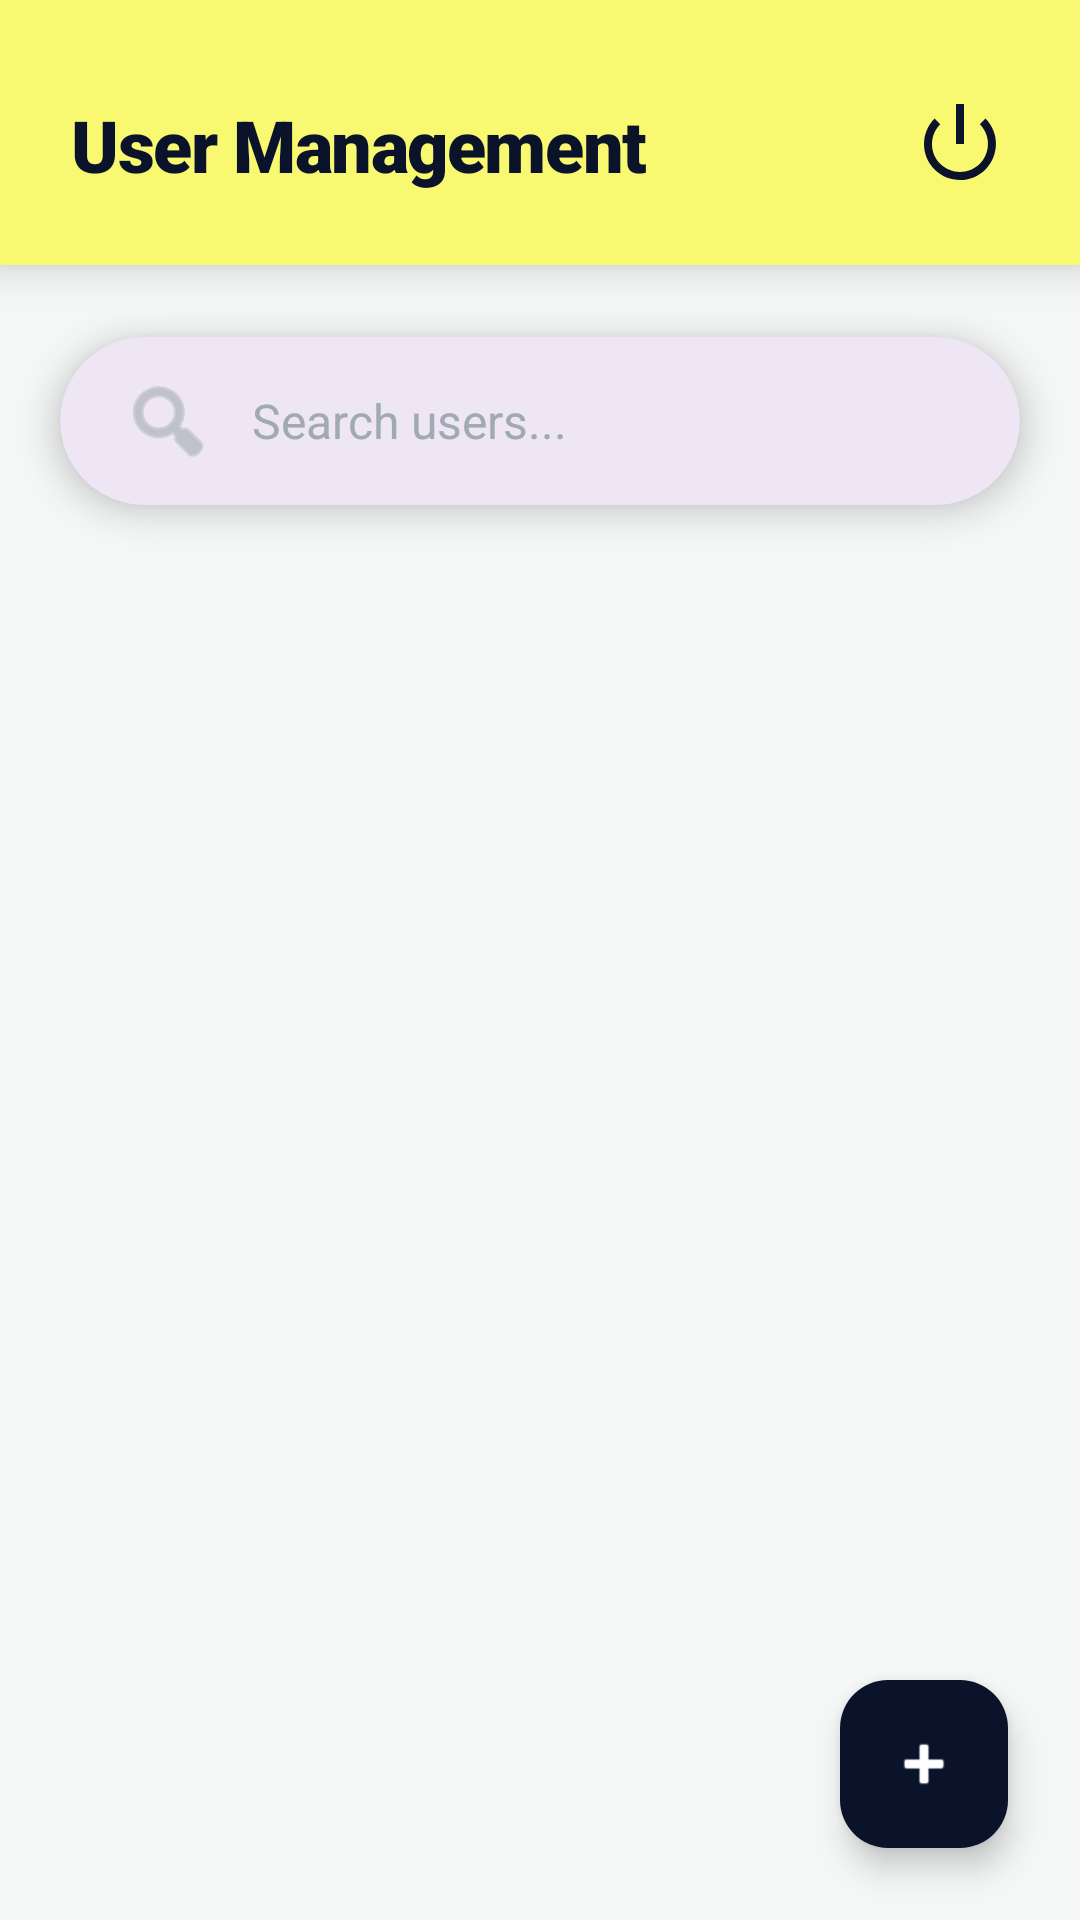

Android layout source for this screen:
<!-- AndroidManifest.xml: application theme Theme.ThesisApplication -->
<!-- res/layout/activity_admin_dashboard.xml -->
<?xml version="1.0" encoding="utf-8"?>
<FrameLayout xmlns:android="http://schemas.android.com/apk/res/android"
    xmlns:app="http://schemas.android.com/apk/res-auto"
    android:layout_width="match_parent"
    android:layout_height="match_parent"
    android:background="#F4F7F6">

    <RelativeLayout
        android:layout_width="match_parent"
        android:layout_height="match_parent">

        <LinearLayout
            android:layout_width="match_parent"
            android:layout_height="match_parent"
            android:orientation="vertical">

            <LinearLayout
                android:layout_width="match_parent"
                android:layout_height="wrap_content"
                android:orientation="horizontal"
                android:paddingHorizontal="24dp"
                android:paddingTop="32dp"
                android:paddingBottom="24dp"
                android:gravity="center_vertical"
                android:elevation="8dp"
                android:background="@color/background_yellow">

                <TextView
                    android:layout_width="0dp"
                    android:layout_height="wrap_content"
                    android:layout_weight="1"
                    android:text="User Management"
                    android:textColor="@color/brand_navy"
                    android:textSize="24sp"
                    android:letterSpacing="-0.02"
                    android:textStyle="bold"
                    android:fontFamily="sans-serif-black"/>

                <ImageView
                    android:id="@+id/btn_logout"
                    android:layout_width="32dp"
                    android:layout_height="32dp"
                    android:src="@android:drawable/ic_lock_power_off"
                    app:tint="@color/brand_navy"
                    android:background="?attr/selectableItemBackgroundBorderless"
                    android:clickable="true"
                    android:focusable="true"
                    android:contentDescription="Logout" />
            </LinearLayout>

            <com.google.android.material.card.MaterialCardView
                android:layout_width="match_parent"
                android:layout_height="wrap_content"
                android:layout_marginHorizontal="20dp"
                android:layout_marginTop="24dp"
                android:layout_marginBottom="12dp"
                app:cardCornerRadius="28dp"
                app:cardElevation="6dp"
                app:strokeWidth="0dp">

                <EditText
                    android:id="@+id/search_bar_input"
                    android:layout_width="match_parent"
                    android:layout_height="56dp"
                    android:background="@android:color/transparent"
                    android:hint="Search users..."
                    android:textColorHint="#A0AAB2"
                    android:textColor="@color/brand_navy"
                    android:paddingHorizontal="20dp"
                    android:drawableStart="@android:drawable/ic_menu_search"
                    android:drawablePadding="12dp"
                    android:drawableTint="#A0AAB2"
                    android:textSize="16sp"
                    android:inputType="textPersonName"
                    android:maxLines="1" />
            </com.google.android.material.card.MaterialCardView>

            <FrameLayout
                android:layout_width="match_parent"
                android:layout_height="0dp"
                android:layout_weight="1"
                android:paddingBottom="90dp">

                <androidx.recyclerview.widget.RecyclerView
                    android:id="@+id/users_recycler_view"
                    android:layout_width="match_parent"
                    android:layout_height="match_parent"
                    android:paddingTop="8dp"
                    android:clipToPadding="false"
                    app:layoutManager="androidx.recyclerview.widget.LinearLayoutManager" />

                <include layout="@layout/layout_loader" />
            </FrameLayout>

        </LinearLayout>

        <com.google.android.material.floatingactionbutton.FloatingActionButton
            android:id="@+id/fab_create_user"
            android:layout_width="wrap_content"
            android:layout_height="wrap_content"
            android:layout_alignParentBottom="true"
            android:layout_alignParentEnd="true"
            android:layout_margin="24dp"
            android:src="@android:drawable/ic_input_add"
            app:backgroundTint="@color/brand_navy"
            app:tint="@android:color/white"
            android:contentDescription="Add New User" />
    </RelativeLayout>

    <include layout="@layout/layout_notification" />

</FrameLayout>
<!-- res/layout/layout_loader.xml (included above) -->
<?xml version="1.0" encoding="utf-8"?>
<FrameLayout xmlns:android="http://schemas.android.com/apk/res/android"
    android:id="@+id/loading_overlay"
    android:layout_width="match_parent"
    android:layout_height="match_parent"
    android:background="@android:color/transparent"
    android:clickable="true"
    android:focusable="true"
    android:elevation="20dp"
    android:visibility="gone">

    <LinearLayout
        android:layout_width="wrap_content"
        android:layout_height="wrap_content"
        android:layout_gravity="center"
        android:gravity="center"
        android:orientation="vertical">

        <ProgressBar
            android:layout_width="50dp"
            android:layout_height="50dp"
            android:indeterminateTint="@color/brand_navy" />

        <TextView
            android:id="@+id/loading_text"
            android:layout_width="wrap_content"
            android:layout_height="wrap_content"
            android:layout_marginTop="15dp"
            android:text="Loading..."
            android:textColor="@color/brand_navy"
            android:textSize="18sp"
            android:textStyle="bold" />
    </LinearLayout>
</FrameLayout>
<!-- res/layout/layout_notification.xml (included above) -->
<?xml version="1.0" encoding="utf-8"?>
<LinearLayout
    xmlns:android="http://schemas.android.com/apk/res/android"
    android:id="@+id/custom_notification"
    android:layout_width="match_parent"
    android:layout_height="wrap_content"
    android:layout_gravity="top"
    android:layout_margin="20dp"
    android:elevation="10dp"
    android:orientation="horizontal"
    android:alpha="0"
    android:translationY="-150dp">

    <View
        android:id="@+id/notif_border"
        android:layout_width="5dp"
        android:layout_height="match_parent"
        android:background="#2E7D32" />

    <LinearLayout
        android:id="@+id/notif_body"
        android:layout_width="match_parent"
        android:layout_height="wrap_content"
        android:background="#4CAF50"
        android:orientation="horizontal"
        android:padding="15dp"
        android:gravity="center_vertical">

        <TextView
            android:id="@+id/notif_icon"
            android:layout_width="wrap_content"
            android:layout_height="wrap_content"
            android:layout_marginEnd="12dp"
            android:text="✓"
            android:textColor="@android:color/white"
            android:textSize="18sp"
            android:textStyle="bold" />

        <TextView
            android:id="@+id/notif_message"
            android:layout_width="wrap_content"
            android:layout_height="wrap_content"
            android:text="Message"
            android:textColor="@android:color/white"
            android:textSize="16sp" />
    </LinearLayout>
</LinearLayout>
<!-- resources referenced by this layout -->
<resources>
  <color name="background_yellow">#F9F871</color>
  <color name="brand_navy">#0B132B</color>
  <style name="Theme.ThesisApplication" parent="Base.Theme.ThesisApplication" />
  <style name="Base.Theme.ThesisApplication" parent="Theme.Material3.DayNight.NoActionBar">
          
          
      </style>
</resources>
